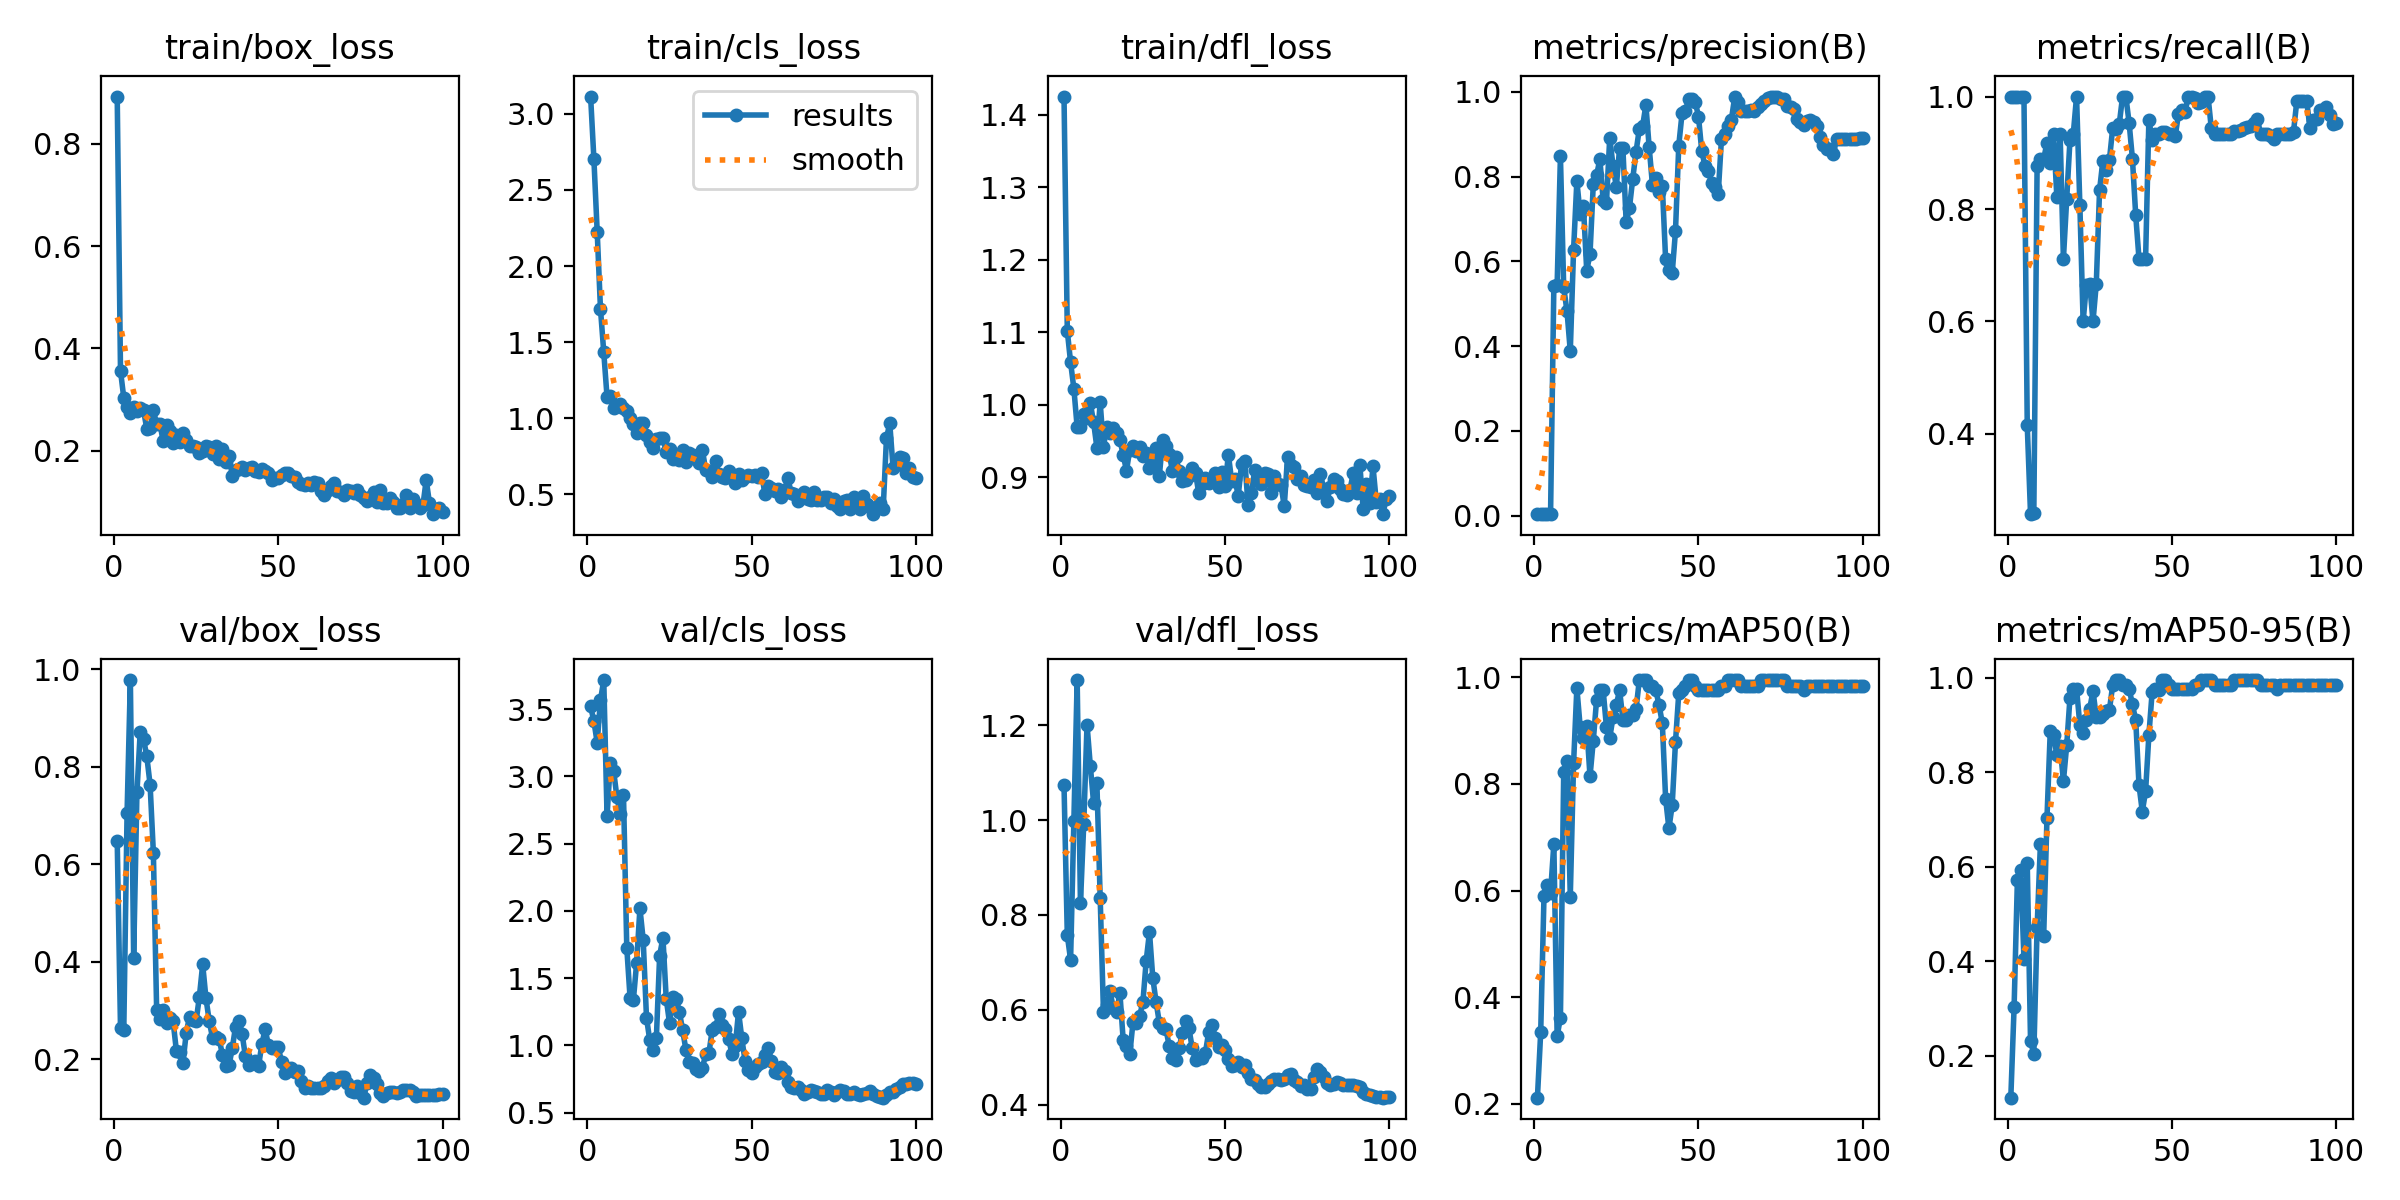

Values plotted in this chart, from the file beside it:
epoch, time, train/box_loss, train/cls_loss, train/dfl_loss, metrics/precision(B), metrics/recall(B), metrics/mAP50(B), metrics/mAP50-95(B), val/box_loss, val/cls_loss, val/dfl_loss, lr/pg0, lr/pg1, lr/pg2
1, 37.33, 0.8925, 3.113, 1.425, 0.00334, 1, 0.2115, 0.1119, 0.6477, 3.519, 1.073, 0.0001, 0.0001, 0.0001
2, 73.53, 0.3559, 2.702, 1.102, 0.00338, 1, 0.3343, 0.3036, 0.2637, 3.411, 0.7573, 0.0002122, 0.0002122, 0.0002122
3, 108.4, 0.3029, 2.226, 1.059, 0.00355, 1, 0.5893, 0.5717, 0.2591, 3.25, 0.7053, 0.0003222, 0.0003222, 0.0003222
4, 141.4, 0.2859, 1.719, 1.022, 0.00446, 1, 0.611, 0.5936, 0.7055, 3.566, 0.9981, 0.0004298, 0.0004298, 0.0004298
5, 173.1, 0.273, 1.433, 0.969, 0.00431, 1, 0.5957, 0.4051, 0.9777, 3.716, 1.295, 0.0005352, 0.0005352, 0.0005352
6, 205.4, 0.2853, 1.14, 0.9691, 0.5424, 0.4153, 0.6877, 0.6071, 0.408, 2.706, 0.8245, 0.0006384, 0.0006384, 0.0006384
7, 237.4, 0.2765, 1.145, 0.9875, 0.5448, 0.2573, 0.3269, 0.2312, 0.747, 3.099, 0.9916, 0.0007393, 0.0007393, 0.0007393
8, 268.8, 0.2831, 1.067, 0.9823, 0.8479, 0.2593, 0.3616, 0.2045, 0.8717, 3.042, 1.201, 0.0008379, 0.0008379, 0.0008379
9, 298.4, 0.2794, 1.084, 1.002, 0.5385, 0.877, 0.8219, 0.4723, 0.8568, 2.846, 1.114, 0.0009342, 0.0009342, 0.0009342
10, 340.7, 0.2422, 1.092, 0.9758, 0.4827, 0.8889, 0.8431, 0.6474, 0.821, 2.723, 1.036, 0.001028, 0.001028, 0.001028
11, 387.3, 0.2433, 1.066, 0.941, 0.3882, 0.8889, 0.5887, 0.4545, 0.7632, 2.864, 1.078, 0.00112, 0.00112, 0.00112
12, 443.4, 0.2786, 1.047, 1.003, 0.6273, 0.9179, 0.8386, 0.7035, 0.6231, 1.726, 0.8366, 0.00121, 0.00121, 0.00121
13, 496.6, 0.2516, 1.003, 0.9419, 0.7894, 0.8815, 0.9802, 0.8872, 0.2997, 1.354, 0.596, 0.001259, 0.001259, 0.001259
14, 547, 0.2514, 0.9632, 0.9701, 0.7115, 0.9333, 0.9076, 0.8778, 0.2822, 1.335, 0.6103, 0.001245, 0.001245, 0.001245
15, 587.9, 0.2181, 0.9049, 0.9616, 0.7307, 0.8222, 0.886, 0.837, 0.3006, 1.613, 0.6392, 0.001231, 0.001231, 0.001231
16, 605.7, 0.2506, 0.9713, 0.9674, 0.578, 0.9333, 0.9089, 0.8552, 0.2737, 2.019, 0.6028, 0.001217, 0.001217, 0.001217
17, 633.4, 0.2381, 0.9708, 0.9612, 0.6175, 0.7111, 0.8143, 0.7811, 0.2839, 1.784, 0.5943, 0.001203, 0.001203, 0.001203
18, 650.8, 0.2156, 0.8905, 0.9519, 0.7826, 0.8177, 0.8814, 0.8568, 0.2772, 1.204, 0.6355, 0.001189, 0.001189, 0.001189
19, 666.6, 0.2303, 0.8469, 0.931, 0.803, 0.9229, 0.958, 0.958, 0.217, 1.037, 0.536, 0.001174, 0.001174, 0.001174
20, 681.8, 0.2162, 0.8084, 0.9094, 0.8414, 0.9333, 0.9759, 0.9759, 0.2147, 0.9632, 0.5241, 0.00116, 0.00116, 0.00116
21, 696.3, 0.2344, 0.8666, 0.9377, 0.7458, 1, 0.9759, 0.9759, 0.1924, 1.052, 0.5057, 0.001146, 0.001146, 0.001146
22, 710.4, 0.2209, 0.8689, 0.9431, 0.739, 0.8077, 0.9069, 0.9008, 0.2537, 1.667, 0.5748, 0.001132, 0.001132, 0.001132
23, 725.7, 0.2079, 0.8737, 0.936, 0.8915, 0.6, 0.8866, 0.8829, 0.2873, 1.801, 0.5721, 0.001118, 0.001118, 0.001118
24, 742.3, 0.2083, 0.7759, 0.9419, 0.8259, 0.6657, 0.9252, 0.9095, 0.281, 1.346, 0.5872, 0.001104, 0.001104, 0.001104
25, 759.3, 0.2075, 0.7986, 0.9295, 0.7755, 0.6667, 0.9485, 0.9343, 0.2774, 1.167, 0.616, 0.001089, 0.001089, 0.001089
26, 778.4, 0.1942, 0.7302, 0.9331, 0.8677, 0.6, 0.9759, 0.9719, 0.3283, 1.36, 0.7035, 0.001075, 0.001075, 0.001075
27, 800.3, 0.1996, 0.7442, 0.9129, 0.8676, 0.6667, 0.921, 0.9173, 0.3943, 1.348, 0.7638, 0.001061, 0.001061, 0.001061
28, 818.1, 0.208, 0.7254, 0.925, 0.6918, 0.8337, 0.921, 0.9169, 0.3245, 1.25, 0.6675, 0.001047, 0.001047, 0.001047
29, 832.4, 0.2066, 0.7905, 0.9406, 0.7265, 0.8856, 0.9289, 0.924, 0.278, 1.111, 0.6169, 0.001033, 0.001033, 0.001033
30, 847.4, 0.1932, 0.7136, 0.902, 0.7951, 0.8691, 0.9289, 0.9289, 0.2432, 0.9658, 0.5727, 0.001019, 0.001019, 0.001019
31, 862.4, 0.2082, 0.7711, 0.9512, 0.8585, 0.8876, 0.9399, 0.9321, 0.2448, 0.8735, 0.5619, 0.001005, 0.001005, 0.001005
32, 878, 0.1841, 0.7568, 0.9429, 0.9129, 0.944, 0.995, 0.9843, 0.2419, 0.8719, 0.5603, 0.0009904, 0.0009904, 0.0009904
33, 894.2, 0.2037, 0.7329, 0.9323, 0.919, 0.9418, 0.995, 0.995, 0.2087, 0.8201, 0.5232, 0.0009763, 0.0009763, 0.0009763
34, 908.3, 0.1779, 0.7081, 0.9087, 0.9693, 0.9516, 0.995, 0.995, 0.1848, 0.8079, 0.4983, 0.0009621, 0.0009621, 0.0009621
35, 923.6, 0.1889, 0.7934, 0.9274, 0.8693, 1, 0.9839, 0.9839, 0.1868, 0.8289, 0.4945, 0.000948, 0.000948, 0.000948
36, 939.9, 0.151, 0.6613, 0.9094, 0.7804, 1, 0.9839, 0.9839, 0.2217, 0.9343, 0.5187, 0.0009339, 0.0009339, 0.0009339
37, 956.8, 0.162, 0.6527, 0.8946, 0.796, 0.9527, 0.9759, 0.9759, 0.2666, 0.944, 0.5511, 0.0009197, 0.0009197, 0.0009197
38, 974.8, 0.1642, 0.6138, 0.8965, 0.763, 0.8889, 0.9485, 0.9436, 0.2774, 1.115, 0.5758, 0.0009056, 0.0009056, 0.0009056
39, 989.2, 0.1678, 0.7167, 0.9024, 0.7782, 0.7887, 0.914, 0.91, 0.251, 1.135, 0.5611, 0.0008914, 0.0008914, 0.0008914
40, 1003, 0.1619, 0.6358, 0.9131, 0.6049, 0.7111, 0.7727, 0.7727, 0.2056, 1.229, 0.5194, 0.0008773, 0.0008773, 0.0008773
41, 1017, 0.165, 0.6127, 0.9061, 0.5804, 0.7111, 0.7168, 0.7168, 0.1883, 1.154, 0.4936, 0.0008631, 0.0008631, 0.0008631
42, 1032, 0.1685, 0.6106, 0.8777, 0.5719, 0.7111, 0.7599, 0.7599, 0.1916, 1.119, 0.4978, 0.000849, 0.000849, 0.000849
43, 1047, 0.1594, 0.6538, 0.8902, 0.671, 0.9588, 0.8783, 0.8783, 0.196, 1.047, 0.4989, 0.0008348, 0.0008348, 0.0008348
44, 1061, 0.1584, 0.6136, 0.8996, 0.8736, 0.9225, 0.97, 0.97, 0.1857, 0.9366, 0.509, 0.0008207, 0.0008207, 0.0008207
45, 1076, 0.164, 0.5736, 0.8923, 0.9491, 0.9333, 0.9759, 0.9759, 0.2304, 0.9923, 0.5522, 0.0008065, 0.0008065, 0.0008065
46, 1090, 0.1597, 0.6341, 0.8979, 0.9543, 0.9333, 0.9839, 0.9729, 0.2611, 1.25, 0.5687, 0.0007924, 0.0007924, 0.0007924
47, 1104, 0.1563, 0.5956, 0.9055, 0.9824, 0.9373, 0.995, 0.995, 0.2286, 1.051, 0.5396, 0.0007782, 0.0007782, 0.0007782
48, 1119, 0.1427, 0.6127, 0.8871, 0.9826, 0.9368, 0.995, 0.995, 0.2234, 0.8802, 0.5213, 0.0007641, 0.0007641, 0.0007641
49, 1133, 0.1471, 0.6248, 0.908, 0.9773, 0.9333, 0.9839, 0.9839, 0.2245, 0.8195, 0.5252, 0.0007499, 0.0007499, 0.0007499
50, 1147, 0.1462, 0.6186, 0.8875, 0.942, 0.9333, 0.9759, 0.9759, 0.224, 0.7974, 0.5146, 0.0007358, 0.0007358, 0.0007358
51, 1161, 0.1525, 0.6268, 0.9313, 0.8596, 0.9291, 0.9759, 0.9759, 0.194, 0.8389, 0.4971, 0.0007216, 0.0007216, 0.0007216
52, 1176, 0.1552, 0.6154, 0.8951, 0.825, 0.9684, 0.9759, 0.9759, 0.1719, 0.8594, 0.4824, 0.0007075, 0.0007075, 0.0007075
53, 1190, 0.156, 0.6407, 0.898, 0.814, 0.9758, 0.9759, 0.9759, 0.1771, 0.8765, 0.4835, 0.0006934, 0.0006934, 0.0006934
54, 1204, 0.1506, 0.5049, 0.8744, 0.7854, 0.9728, 0.9759, 0.9759, 0.1818, 0.9302, 0.4906, 0.0006792, 0.0006792, 0.0006792
55, 1219, 0.1483, 0.5561, 0.9182, 0.7762, 1, 0.9759, 0.9759, 0.1738, 0.9811, 0.4787, 0.0006651, 0.0006651, 0.0006651
56, 1234, 0.1393, 0.5395, 0.9229, 0.7598, 1, 0.9759, 0.9759, 0.1751, 0.8813, 0.4835, 0.0006509, 0.0006509, 0.0006509
57, 1250, 0.1341, 0.52, 0.8613, 0.89, 0.9974, 0.9839, 0.9839, 0.1541, 0.8007, 0.4661, 0.0006368, 0.0006368, 0.0006368
58, 1265, 0.1334, 0.5354, 0.8779, 0.8997, 0.9879, 0.9839, 0.9839, 0.1407, 0.795, 0.4536, 0.0006226, 0.0006226, 0.0006226
59, 1279, 0.1365, 0.4853, 0.9098, 0.9196, 0.9909, 0.995, 0.995, 0.1446, 0.8395, 0.4517, 0.0006085, 0.0006085, 0.0006085
60, 1293, 0.1331, 0.5271, 0.8946, 0.9339, 1, 0.995, 0.995, 0.1402, 0.8076, 0.4438, 0.0005943, 0.0005943, 0.0005943
... 40 more rows
